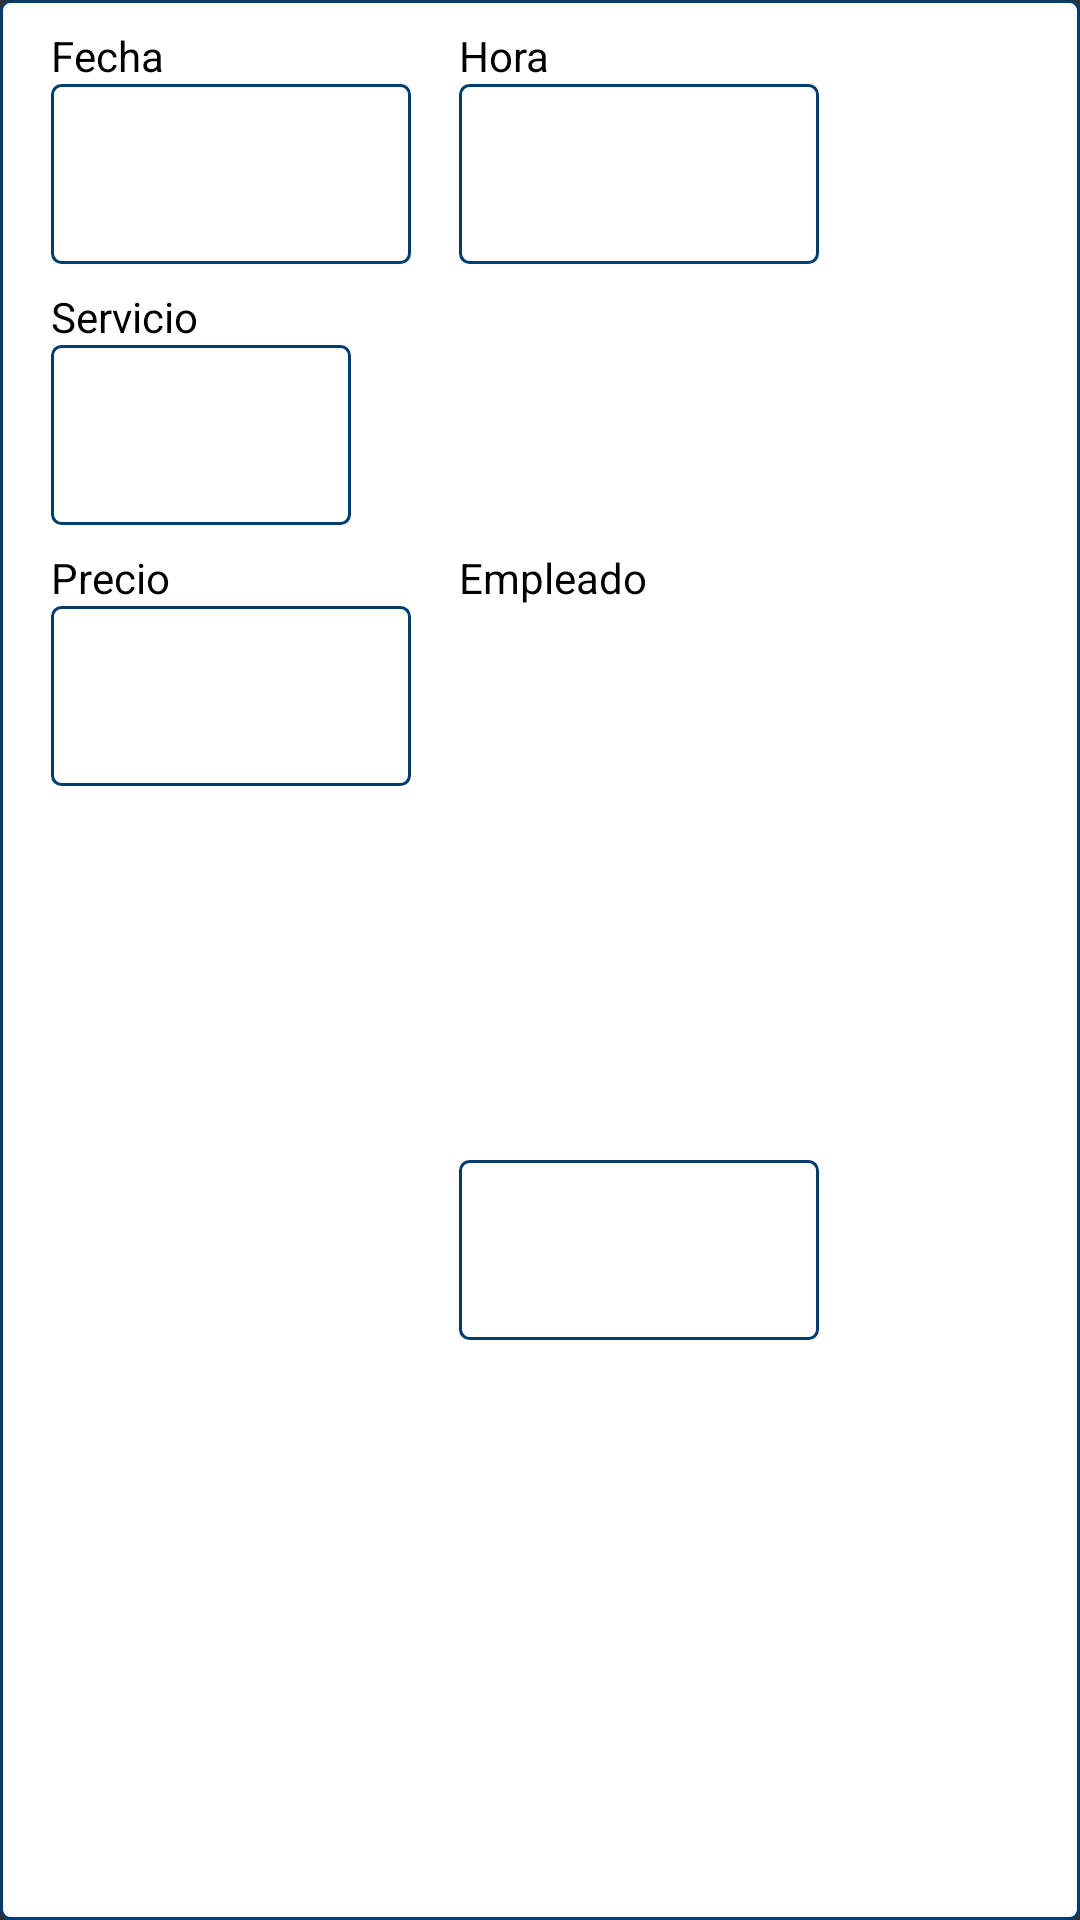

Layout XML and referenced resources for this Android screen:
<!-- AndroidManifest.xml: application theme Theme.Design.NoActionBar -->
<!-- res/layout/card_calendar.xml -->
<?xml version="1.0" encoding="utf-8"?>
<androidx.constraintlayout.widget.ConstraintLayout xmlns:android="http://schemas.android.com/apk/res/android"
    xmlns:app="http://schemas.android.com/apk/res-auto"
    xmlns:tools="http://schemas.android.com/tools"
    android:layout_width="wrap_content"
    android:layout_height="wrap_content"
    android:background="@drawable/shape_horas">

    <TextView
        android:id="@+id/txtdiaFC"
        android:layout_width="120dp"
        android:layout_height="60dp"
        android:layout_marginStart="16dp"
        android:background="@drawable/shape_horas"
        android:gravity="center"
        android:textColor="#1C3F98"
        android:textSize="20sp"
        app:layout_constraintStart_toStartOf="parent"
        app:layout_constraintTop_toBottomOf="@+id/textView5" />

    <TextView
        android:id="@+id/txtprecioFC"
        android:layout_width="120dp"
        android:layout_height="60dp"
        android:layout_marginStart="16dp"
        android:layout_marginBottom="8dp"
        android:background="@drawable/shape_horas"
        android:gravity="center"
        android:textColor="#1C3F98"
        android:textSize="20sp"
        app:layout_constraintBottom_toBottomOf="parent"
        app:layout_constraintStart_toStartOf="parent"
        app:layout_constraintTop_toBottomOf="@+id/textView8"
        app:layout_constraintVertical_bias="0.0" />

    <TextView
        android:id="@+id/txthoraFC"
        android:layout_width="120dp"
        android:layout_height="60dp"
        android:layout_marginStart="16dp"
        android:background="@drawable/shape_horas"
        android:gravity="center"
        android:textColor="#1C3F98"
        android:textSize="20sp"
        app:layout_constraintStart_toEndOf="@+id/txtdiaFC"
        app:layout_constraintTop_toBottomOf="@+id/textView6" />

    <Button
        android:id="@+id/butdeleteFC"
        android:layout_width="60dp"
        android:layout_height="60dp"
        android:layout_marginStart="16dp"
        android:layout_marginEnd="16dp"
        android:background="@drawable/ic_baseline_delete_sweep_24"
        android:backgroundTint="#2196F3"
        app:layout_constraintEnd_toEndOf="parent"
        app:layout_constraintHorizontal_bias="0.0"
        app:layout_constraintStart_toEndOf="@+id/txthoraFC"
        app:layout_constraintTop_toBottomOf="@+id/txthoraFC" />

    <TextView
        android:id="@+id/txtuserFC"
        android:layout_width="120dp"
        android:layout_height="60dp"
        android:layout_marginStart="16dp"
        android:layout_marginBottom="8dp"
        android:background="@drawable/shape_horas"
        android:gravity="center"
        android:textColor="#1C3F98"
        android:textSize="20sp"
        app:layout_constraintBottom_toBottomOf="parent"
        app:layout_constraintStart_toEndOf="@+id/txtprecioFC"
        app:layout_constraintTop_toBottomOf="@+id/textView7" />

    <TextView
        android:id="@+id/txtservicioFC2"
        android:layout_width="wrap_content"
        android:layout_height="60dp"
        android:layout_marginStart="16dp"
        android:background="@drawable/shape_horas"
        android:gravity="center"
        android:textColor="#1C3F98"
        android:textSize="20sp"
        app:layout_constraintStart_toStartOf="parent"
        app:layout_constraintTop_toBottomOf="@+id/textView9" />

    <TextView
        android:id="@+id/textView5"
        android:layout_width="wrap_content"
        android:layout_height="wrap_content"
        android:layout_marginStart="16dp"
        android:layout_marginTop="8dp"
        android:text="@string/txtdiaFc"
        android:textColor="#000000"
        app:layout_constraintStart_toStartOf="parent"
        app:layout_constraintTop_toTopOf="parent" />

    <TextView
        android:id="@+id/textView6"
        android:layout_width="wrap_content"
        android:layout_height="wrap_content"
        android:layout_marginStart="16dp"
        android:layout_marginTop="8dp"
        android:text="@string/txthoraFC"
        android:textColor="#000000"
        app:layout_constraintStart_toEndOf="@+id/txtdiaFC"
        app:layout_constraintTop_toTopOf="parent" />

    <TextView
        android:id="@+id/textView7"
        android:layout_width="wrap_content"
        android:layout_height="wrap_content"
        android:layout_marginStart="16dp"
        android:layout_marginTop="8dp"
        android:text="@string/txtempFC"
        android:textColor="#000000"
        app:layout_constraintStart_toEndOf="@+id/txtprecioFC"
        app:layout_constraintTop_toBottomOf="@+id/txtservicioFC2" />

    <TextView
        android:id="@+id/textView9"
        android:layout_width="wrap_content"
        android:layout_height="wrap_content"
        android:layout_marginTop="8dp"
        android:text="@string/txtservicioFC"
        android:textColor="#000000"
        app:layout_constraintStart_toStartOf="@+id/txtservicioFC2"
        app:layout_constraintTop_toBottomOf="@+id/txtdiaFC" />

    <TextView
        android:id="@+id/textView8"
        android:layout_width="wrap_content"
        android:layout_height="wrap_content"
        android:layout_marginStart="16dp"
        android:layout_marginTop="8dp"
        android:text="@string/txtprecioFc"
        android:textColor="#000000"
        app:layout_constraintStart_toStartOf="parent"
        app:layout_constraintTop_toBottomOf="@+id/txtservicioFC2" />
</androidx.constraintlayout.widget.ConstraintLayout>
<!-- resources referenced by this layout -->
<resources>
  <!-- drawable shape_horas (drawable) -->
  <?xml version="1.0" encoding="utf-8"?>
  <layer-list xmlns:android="http://schemas.android.com/apk/res/android">
      <item>
          <shape android:shape="rectangle">
  
              <solid android:color="#FFFFFF"/>
              <corners android:radius="3dp"/>
              <stroke android:width="1dp" android:color="#003D6C"></stroke>
              <size android:width="100dp" android:height="50dp"/>
              <padding android:left="1dp"
                  android:right="1dp"
                  android:top="1dp"
                  android:bottom="1dp"/>
          </shape>
      </item>
  </layer-list>
  <string name="txtdiaFc">Fecha</string>
  <string name="txtempFC">Empleado</string>
  <string name="txthoraFC">Hora</string>
  <string name="txtprecioFc">Precio</string>
  <string name="txtservicioFC">Servicio</string>
</resources>
